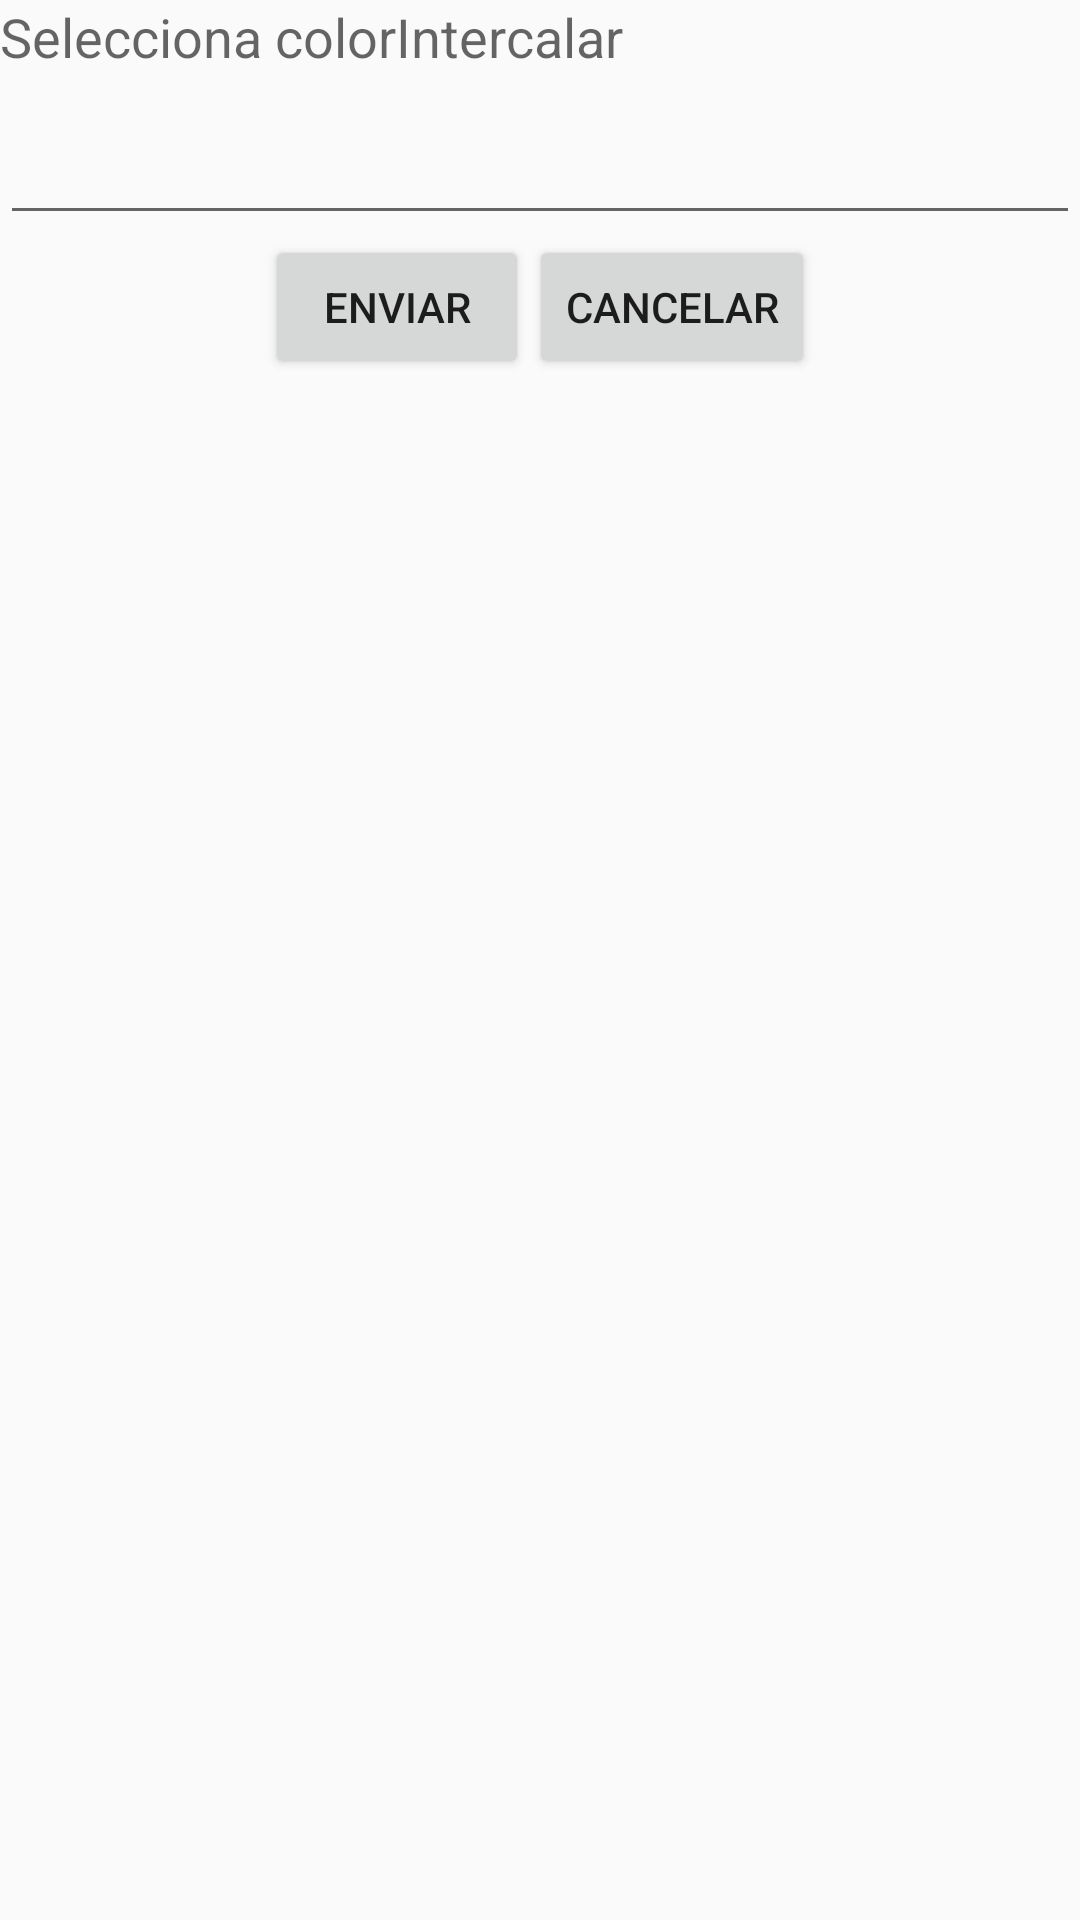

Layout XML and referenced resources for this Android screen:
<!-- AndroidManifest.xml: application theme AppTheme -->
<!-- res/layout/activity_intercalar.xml -->
<?xml version="1.0" encoding="utf-8"?>
<LinearLayout xmlns:android="http://schemas.android.com/apk/res/android"
    android:orientation="vertical" android:layout_width="match_parent"
    android:layout_height="match_parent">


    <TextView
        android:layout_width="wrap_content"
        android:layout_height="37dp"
        android:textAppearance="?android:attr/textAppearanceMedium"
        android:text="Selecciona colorIntercalar"
        android:id="@+id/textBlink1" />

    <EditText
        android:layout_width="match_parent"
        android:layout_height="wrap_content"
        android:id="@+id/colorTextBlink"
        android:layout_gravity="center_horizontal" />

    <LinearLayout
        android:orientation="horizontal"
        android:layout_width="wrap_content"
        android:layout_height="match_parent"
        android:layout_gravity="center_horizontal">

        <Button
            android:layout_width="wrap_content"
            android:layout_height="wrap_content"
            android:text="Enviar"
            android:id="@+id/botonEnviaBlink"
            android:layout_gravity="center_horizontal" />

        <Button
            android:layout_width="wrap_content"
            android:layout_height="wrap_content"
            android:text="Cancelar"
            android:id="@+id/button2" />
    </LinearLayout>
</LinearLayout>
<!-- resources referenced by this layout -->
<resources>
  <style name="AppTheme" parent="Theme.AppCompat.Light.DarkActionBar">
          
          <item name="colorPrimary">@color/colorPrimary</item>
          <item name="colorPrimaryDark">@color/colorPrimaryDark</item>
          <item name="colorAccent">@color/colorAccent</item>
  
      </style>
  <color name="colorPrimary">#3F51B5</color>
  <color name="colorPrimaryDark">#303F9F</color>
  <color name="colorAccent">#FF4081</color>
</resources>
